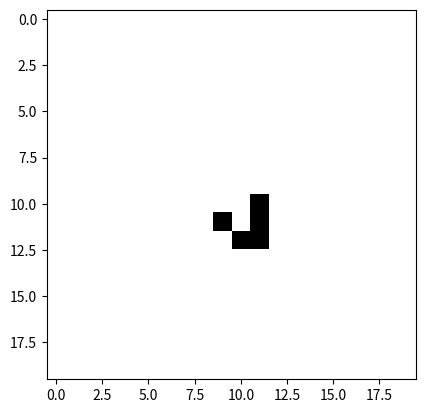

Python code for this plot:
import numpy as np
import matplotlib.pyplot as plt
import matplotlib.animation as animation

# Размеры сетки
GRID_SIZE = 20

def create_glider(grid):
    """Создает глайдер в центре сетки."""
    glider = [
        [0, 1, 0],
        [0, 0, 1],
        [1, 1, 1]
    ]
    x_offset = grid.shape[0] // 2 - 1
    y_offset = grid.shape[1] // 2 - 1
    for i in range(3):
        for j in range(3):
            grid[x_offset + i, y_offset + j] = glider[i][j]
    return grid

def update_grid(grid):
    """Обновляет сетку на основе правил игры."""
    new_grid = grid.copy()
    for i in range(grid.shape[0]):
        for j in range(grid.shape[1]):
            # Считаем количество живых соседей
            total = (
                grid[i, (j-1) % grid.shape[1]] + grid[i, (j+1) % grid.shape[1]] +
                grid[(i-1) % grid.shape[0], j] + grid[(i+1) % grid.shape[0], j] +
                grid[(i-1) % grid.shape[0], (j-1) % grid.shape[1]] +
                grid[(i-1) % grid.shape[0], (j+1) % grid.shape[1]] +
                grid[(i+1) % grid.shape[0], (j-1) % grid.shape[1]] +
                grid[(i+1) % grid.shape[0], (j+1) % grid.shape[1]]
            )
            # Применяем правила игры
            if grid[i, j] == 1:
                if total < 2 or total > 3:
                    new_grid[i, j] = 0  # Клетка умирает
            else:
                if total == 3:
                    new_grid[i, j] = 1  # Клетка оживает
    return new_grid

def animate(grid, frames=100, interval=200):
    """Анимация клеточного автомата."""
    fig, ax = plt.subplots()
    img = ax.imshow(grid, cmap="binary")

    def update(frame):
        nonlocal grid
        grid = update_grid(grid)
        img.set_data(grid)
        return img,

    ani = animation.FuncAnimation(fig, update, frames=frames, interval=interval, blit=True)
    plt.show()

# Создаем пустую сетку и добавляем глайдер
initial_grid = np.zeros((GRID_SIZE, GRID_SIZE), dtype=int)
initial_grid = create_glider(initial_grid)

# Анимация
animate(initial_grid)
